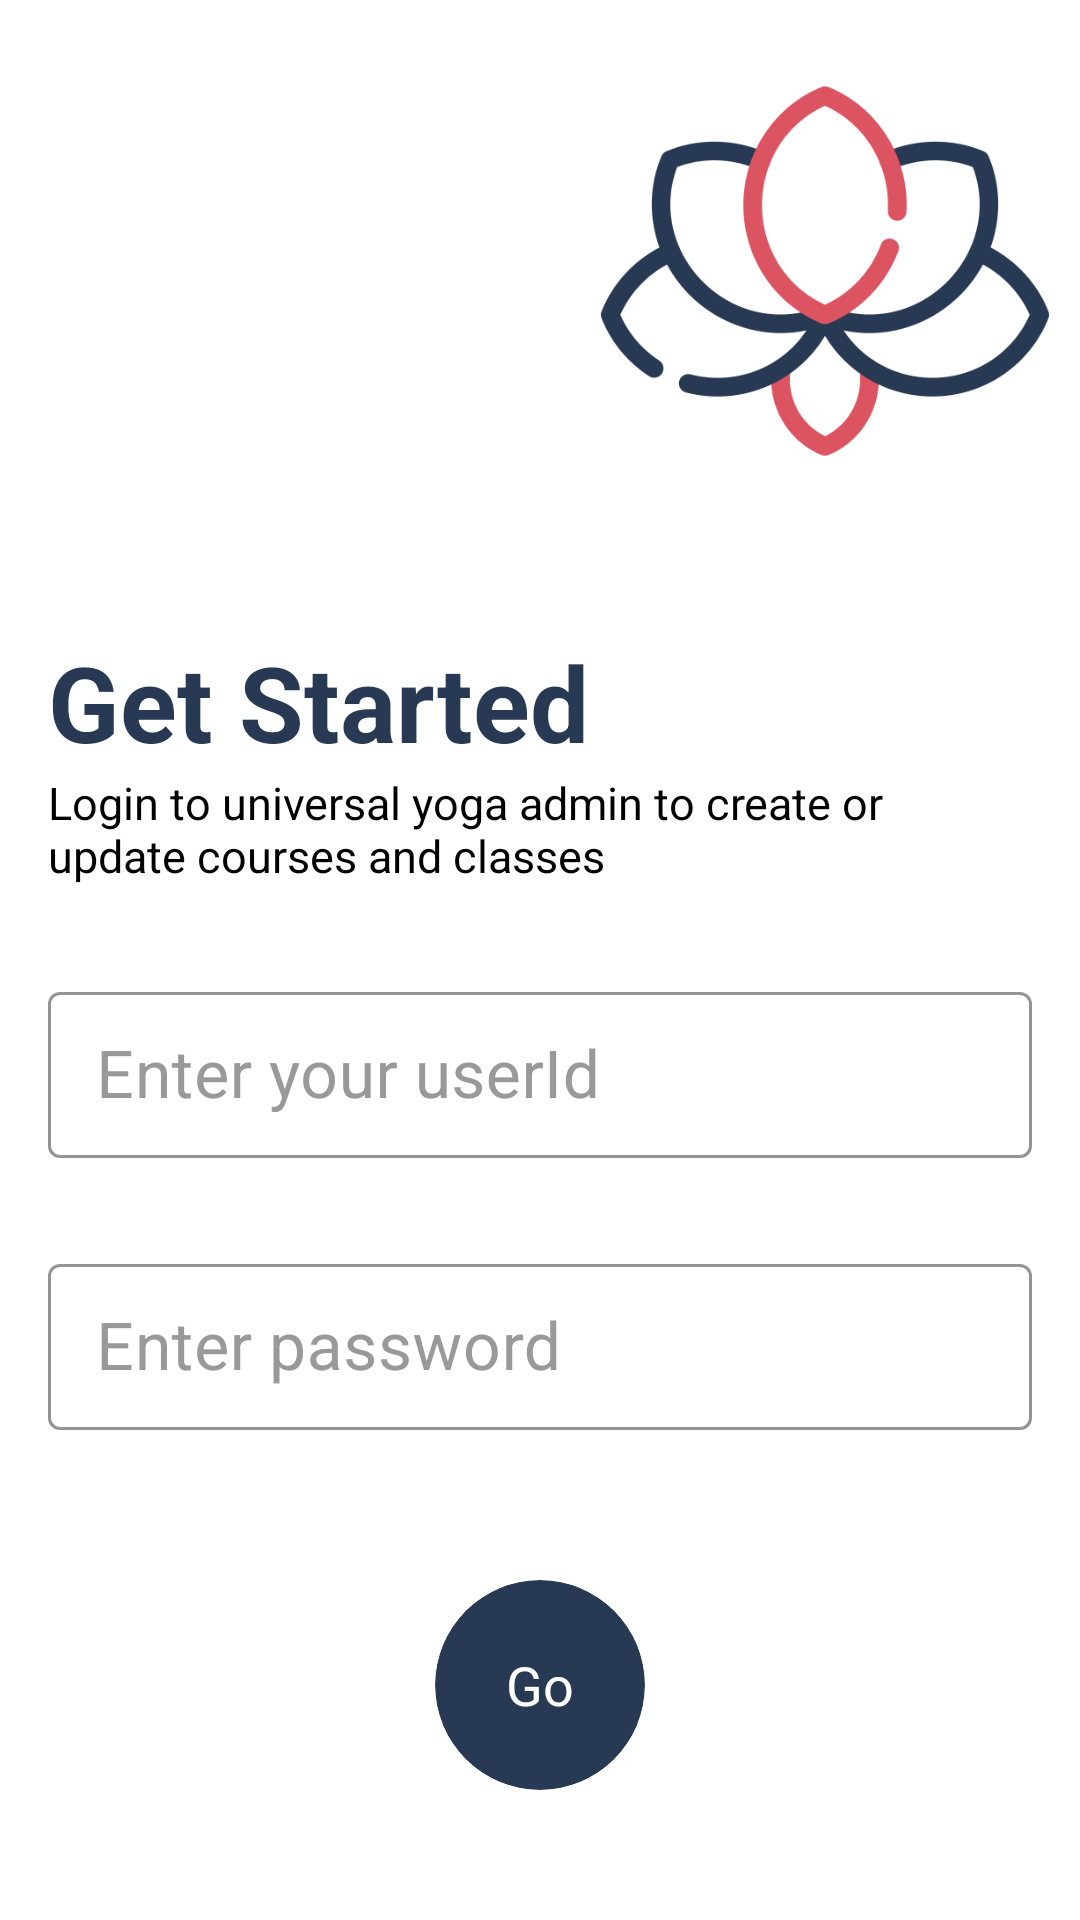

This screen was rendered from an Android layout file. Write that file and the resources it references.
<!-- AndroidManifest.xml: application theme Theme.Universal_yoga_admin -->
<!-- res/layout/activity_login.xml -->
<?xml version="1.0" encoding="utf-8"?>
<layout xmlns:android="http://schemas.android.com/apk/res/android"
    xmlns:tools="http://schemas.android.com/tools">

    <data>
    </data>

    <RelativeLayout
        android:layout_width="match_parent"
        android:layout_height="match_parent"
        xmlns:app="http://schemas.android.com/apk/res-auto"
        tools:context=".ui.login.sendOtp.SendOtpActivity"
        android:background="@color/white">

        <ImageView
            android:id="@+id/logo"
            android:layout_width="150dp"
            android:layout_height="280dp"
            android:layout_alignParentEnd="true"
            android:layout_marginTop="-50dp"
            android:layout_marginEnd="10dp"
            android:src="@drawable/yoga_app" />

        <LinearLayout
            android:id="@+id/lin_lay"
            android:layout_width="match_parent"
            android:layout_height="wrap_content"
            android:layout_below="@id/logo"
            android:layout_marginTop="-20dp"
            android:orientation="vertical"
            android:paddingStart="16dp"
            android:paddingEnd="16dp">

            <TextView
                android:layout_width="wrap_content"
                android:layout_height="wrap_content"
                android:text="Get Started"
                android:textColor="@color/japanese_indigo"
                android:textSize="35sp"
                android:textStyle="bold" />

            <TextView
                android:layout_width="wrap_content"
                android:layout_height="wrap_content"
                android:text="Login to universal yoga admin to create or update courses and classes"
                android:textColor="@color/black"
                android:textSize="15sp" />

            <com.google.android.material.textfield.TextInputLayout
                style="@style/Widget.MaterialComponents.TextInputLayout.OutlinedBox.Dense"
                android:layout_width="match_parent"
                android:layout_height="wrap_content"
                android:layout_marginTop="30dp"
                android:hint="Enter your userId"
                android:textColorHint="@color/grey_light"
                app:boxStrokeColor="@color/grey"
                app:hintTextColor="@color/black">

                <com.google.android.material.textfield.TextInputEditText
                    android:id="@+id/userId"
                    android:layout_width="match_parent"
                    android:layout_height="wrap_content"
                    android:inputType="text"
                    android:textColor="@color/black"
                    android:textColorHint="@color/grey_light"
                    android:textSize="22sp" />
            </com.google.android.material.textfield.TextInputLayout>

            <com.google.android.material.textfield.TextInputLayout
                style="@style/Widget.MaterialComponents.TextInputLayout.OutlinedBox.Dense"
                android:layout_width="match_parent"
                android:layout_height="wrap_content"
                android:layout_marginTop="30dp"
                android:hint="Enter password"
                android:textColorHint="@color/grey_light"
                app:boxStrokeColor="@color/grey"
                app:hintTextColor="@color/black">

                <com.google.android.material.textfield.TextInputEditText
                    android:id="@+id/password"
                    android:layout_width="match_parent"
                    android:layout_height="wrap_content"
                    android:inputType="textPassword"
                    android:textColor="@color/black"
                    android:textColorHint="@color/grey_light"
                    android:textSize="22sp" />
            </com.google.android.material.textfield.TextInputLayout>

        </LinearLayout>

        <androidx.cardview.widget.CardView
            android:id="@+id/go"
            android:layout_width="70dp"
            android:layout_height="70dp"
            android:layout_below="@id/lin_lay"
            android:layout_centerHorizontal="true"
            android:layout_marginTop="50dp"
            android:elevation="0dp"
            app:cardBackgroundColor="@color/japanese_indigo"
            app:cardCornerRadius="35dp"
            app:cardElevation="0dp">

            <TextView
                android:layout_width="wrap_content"
                android:layout_height="wrap_content"
                android:layout_gravity="center"
                android:clickable="false"
                android:focusable="false"
                android:text="Go"
                android:textColor="@color/white"
                android:textSize="18sp" />
        </androidx.cardview.widget.CardView>

    </RelativeLayout>
</layout>
<!-- resources referenced by this layout -->
<resources>
  <color name="black">#FF000000</color>
  <color name="grey">#FF1E1E1E</color>
  <color name="grey_light">#999999</color>
  <color name="japanese_indigo">#FF283954</color>
  <color name="white">#FFFFFFFF</color>
  <!-- drawable yoga_app: png bitmap (drawable, 25743 bytes) -->
  <style name="Theme.Universal_yoga_admin" parent="Theme.MaterialComponents.DayNight.NoActionBar">
          
          <item name="colorPrimary">@color/japanese_indigo</item>
          <item name="colorPrimaryVariant">@color/japanese_indigo_variant</item>
          <item name="colorOnPrimary">@color/white</item>
          
          <item name="colorSecondary">@color/indian_red</item>
          <item name="colorSecondaryVariant">@color/indian_red_variant</item>
          <item name="colorOnSecondary">@color/black</item>
          
          <item name="android:statusBarColor">?attr/colorPrimaryVariant</item>
          
      </style>
  <color name="japanese_indigo_variant">#BF283954</color>
  <color name="indian_red">#FFDC5461</color>
  <color name="indian_red_variant">#BFDC5461</color>
</resources>
